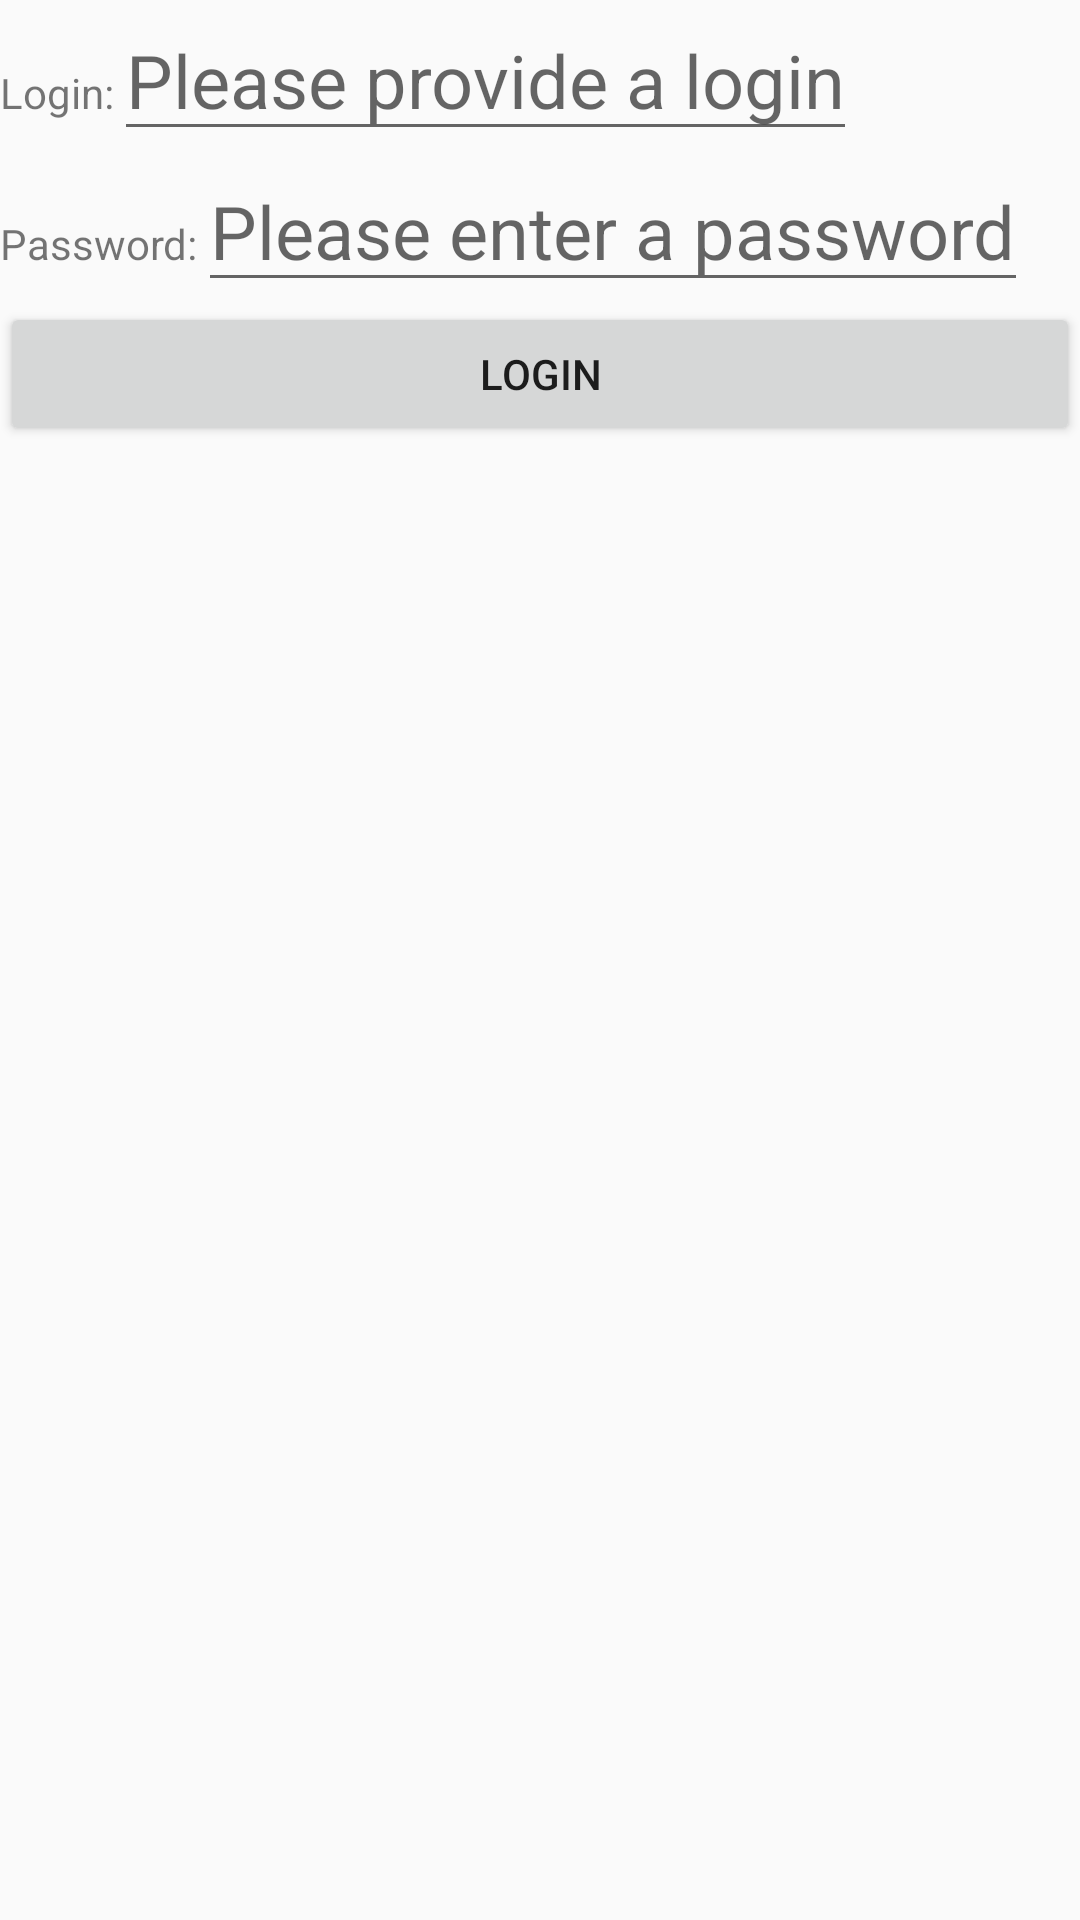

Write the Android layout XML for this screen, with the resource values it uses.
<!-- AndroidManifest.xml: application theme Theme.AppCompat.Light.NoActionBar -->
<!-- res/layout/activity_main.xml -->
<?xml version="1.0" encoding="utf-8"?>

<LinearLayout xmlns:android="http://schemas.android.com/apk/res/android"
    android:orientation="vertical"
    android:layout_width="match_parent"
    android:layout_height="match_parent">

    <LinearLayout
        android:layout_width="wrap_content"
        android:layout_height="wrap_content"
        android:orientation="horizontal">

        <TextView
            android:layout_width="wrap_content"
            android:layout_height="wrap_content"
            android:text="@string/login"
            />
        <EditText
            android:layout_width="wrap_content"
            android:layout_height="wrap_content"
            android:id="@+id/login"
            android:textSize="12pt"
            android:hint="@string/please_provide_a_login"/>

    </LinearLayout>
    <LinearLayout
        android:layout_width="wrap_content"
        android:layout_height="wrap_content"
        android:orientation="horizontal">

        <TextView
            android:layout_width="wrap_content"
            android:layout_height="wrap_content"
            android:text="@string/password"
            />
        <EditText
            android:layout_width="wrap_content"
            android:layout_height="wrap_content"
            android:id="@+id/password"
            android:textSize="12pt"
            android:hint="@string/please_enter_a_password"
            />
    </LinearLayout>

    <Button
        android:layout_width="match_parent"
        android:layout_height="wrap_content"
        android:text="@string/str_login"
        android:id="@+id/btn_login" />

</LinearLayout>
<!-- resources referenced by this layout -->
<resources>
  <string name="login">Login:</string>
  <string name="password">Password:</string>
  <string name="please_enter_a_password">Please enter a password</string>
  <string name="please_provide_a_login">Please provide a login</string>
  <string name="str_login">Login</string>
</resources>
